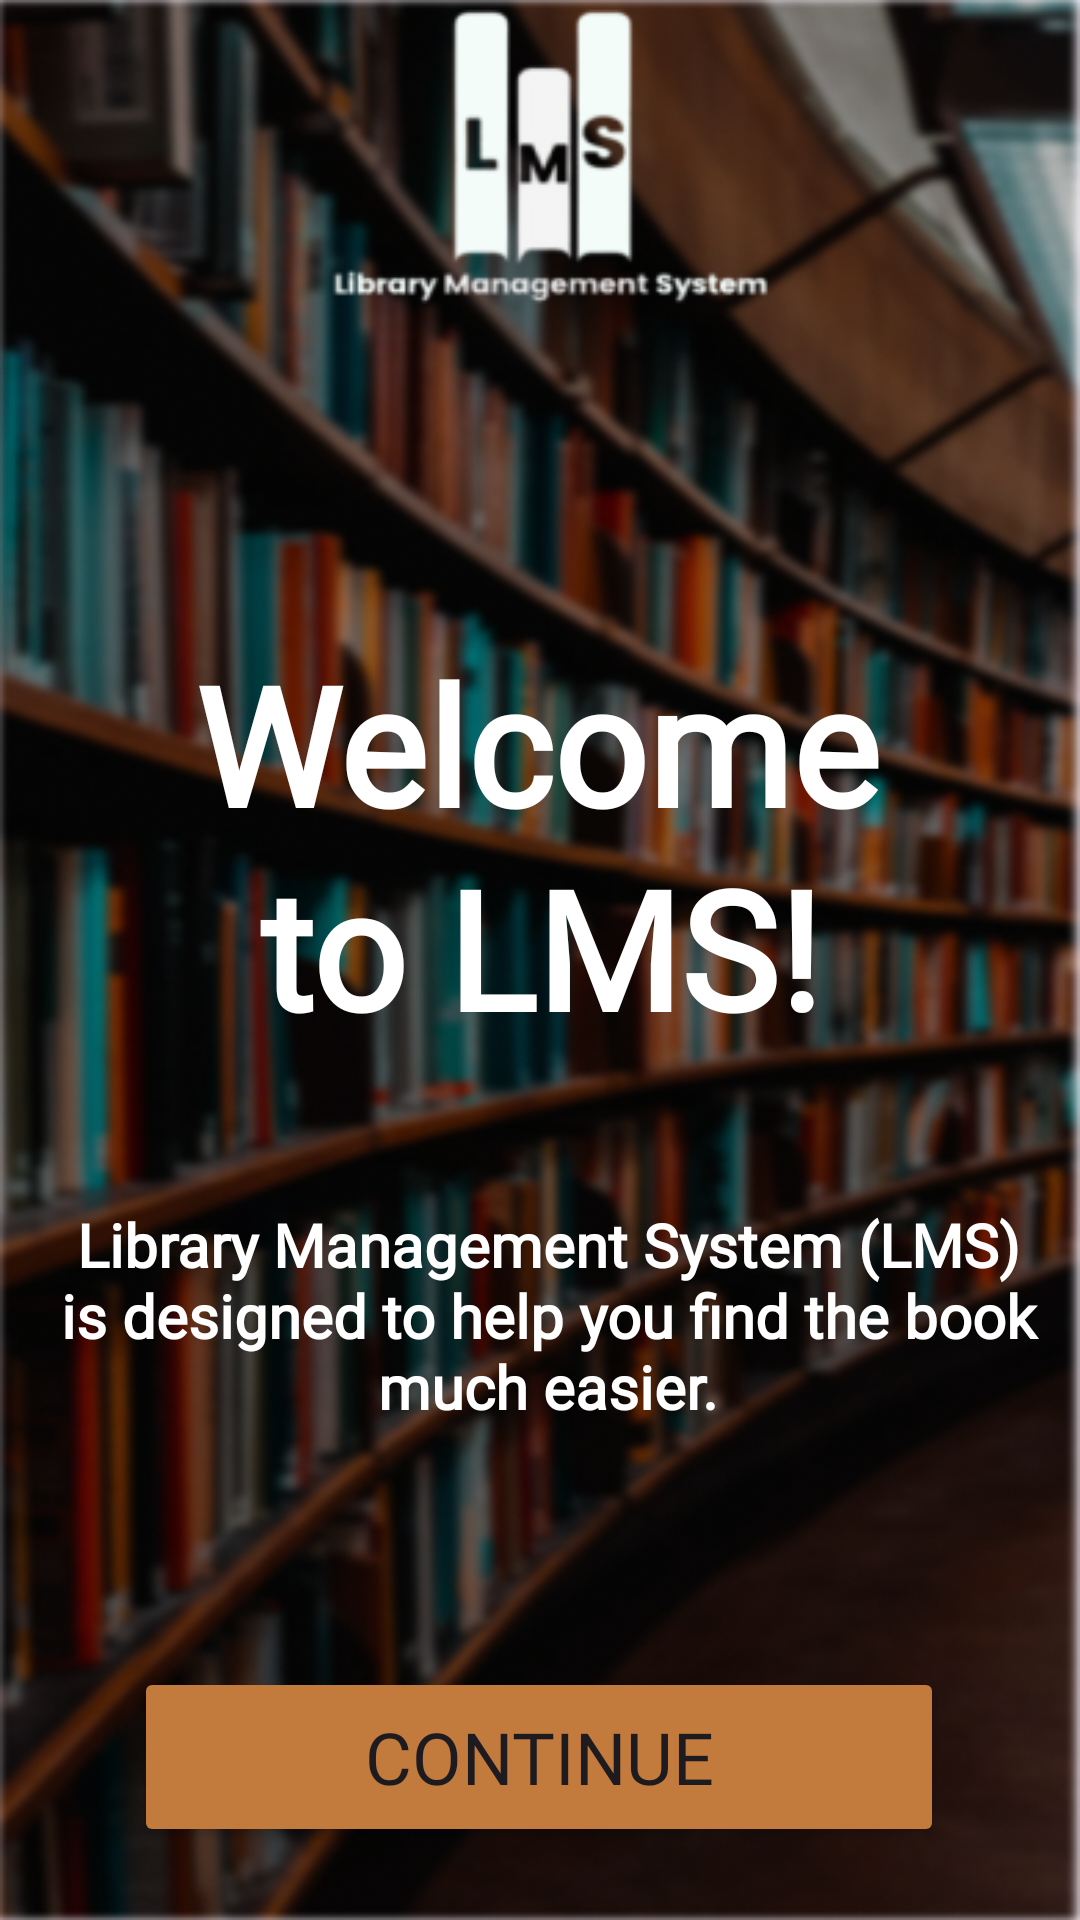

Layout XML and referenced resources for this Android screen:
<!-- AndroidManifest.xml: application theme Theme.LibraryManagementSystem -->
<!-- res/layout/activity_welcome_page.xml -->
<?xml version="1.0" encoding="utf-8"?>
<androidx.constraintlayout.widget.ConstraintLayout
    xmlns:android="http://schemas.android.com/apk/res/android"
    xmlns:app="http://schemas.android.com/apk/res-auto"
    xmlns:tools="http://schemas.android.com/tools"
    android:id="@+id/main"
    android:layout_width="match_parent"
    android:layout_height="match_parent"
    android:background="@drawable/blur"
    tools:context=".Activities.WelcomePage">


    <ImageView
        android:id="@+id/imageView1"
        android:layout_width="291dp"
        android:layout_height="226dp"
        android:layout_marginBottom="80dp"
        app:layout_constraintBottom_toTopOf="@+id/textView1"
        app:layout_constraintEnd_toEndOf="parent"
        app:layout_constraintStart_toStartOf="parent"
        app:layout_constraintTop_toTopOf="parent"
        app:srcCompat="@drawable/iconvisible2" />

    <TextView
        android:id="@+id/textView1"
        android:layout_width="343dp"
        android:layout_height="80dp"
        android:fontFamily="@font/roboto_serif_bold"
        android:text="Welcome"
        android:textAlignment="center"
        android:textColor="@color/white"
        android:textSize="55sp"
        android:textStyle="bold"
        app:layout_constraintBottom_toBottomOf="parent"
        app:layout_constraintEnd_toEndOf="parent"
        app:layout_constraintHorizontal_bias="0.455"
        app:layout_constraintStart_toStartOf="parent"
        app:layout_constraintTop_toTopOf="parent"
        app:layout_constraintVertical_bias="0.377" />

    <TextView
        android:id="@+id/textView2"
        android:layout_width="340dp"
        android:layout_height="80dp"
        android:fontFamily="@font/roboto_serif_bold"
        android:text="to LMS!"
        android:textAlignment="center"
        android:textColor="@color/white"
        android:textSize="55sp"
        android:textStyle="bold"
        app:layout_constraintBottom_toBottomOf="parent"
        app:layout_constraintEnd_toEndOf="parent"
        app:layout_constraintHorizontal_bias="0.492"
        app:layout_constraintStart_toStartOf="parent"
        app:layout_constraintTop_toTopOf="@+id/textView1"
        app:layout_constraintVertical_bias="0.195" />

    <TextView
        android:id="@+id/textView4"
        android:layout_width="340dp"
        android:layout_height="100dp"
        android:layout_marginTop="30dp"
        android:fontFamily="@font/roboto_serif_bold"
        android:text="Library Management System (LMS) is designed to help you find the book much easier."
        android:textAlignment="center"
        android:textColor="@color/white"
        android:textSize="20sp"
        android:textStyle="bold"
        app:layout_constraintBottom_toBottomOf="parent"
        app:layout_constraintEnd_toEndOf="parent"
        app:layout_constraintHorizontal_bias="0.633"
        app:layout_constraintStart_toStartOf="parent"
        app:layout_constraintTop_toBottomOf="@+id/textView2"
        app:layout_constraintVertical_bias="0.081" />

    <Button
        android:id="@+id/btnClick"
        android:layout_width="270dp"
        android:layout_height="60dp"
        android:backgroundTint="#C27B3C"
        android:layout_marginTop="30dp"
        android:fontFamily="@font/open_sans"
        android:text="Continue"
        android:textSize="24sp"
        app:layout_constraintBottom_toBottomOf="parent"
        app:layout_constraintEnd_toEndOf="parent"
        app:layout_constraintHorizontal_bias="0.496"
        app:layout_constraintStart_toStartOf="parent"
        app:layout_constraintTop_toBottomOf="@id/textView4" />

</androidx.constraintlayout.widget.ConstraintLayout>
<!-- resources referenced by this layout -->
<resources>
  <color name="white">#FFFFFFFF</color>
  <!-- drawable blur: png bitmap (drawable, 364174 bytes) -->
  <!-- drawable iconvisible2: png bitmap (drawable, 10943 bytes) -->
  <style name="Theme.LibraryManagementSystem" parent="Base.Theme.LibraryManagementSystem" />
  <style name="Base.Theme.LibraryManagementSystem" parent="Theme.Material3.DayNight.NoActionBar">
              <item name="android:windowFullscreen">true</item>
              <item name="android:windowTranslucentStatus">true</item>
          </style>
</resources>
